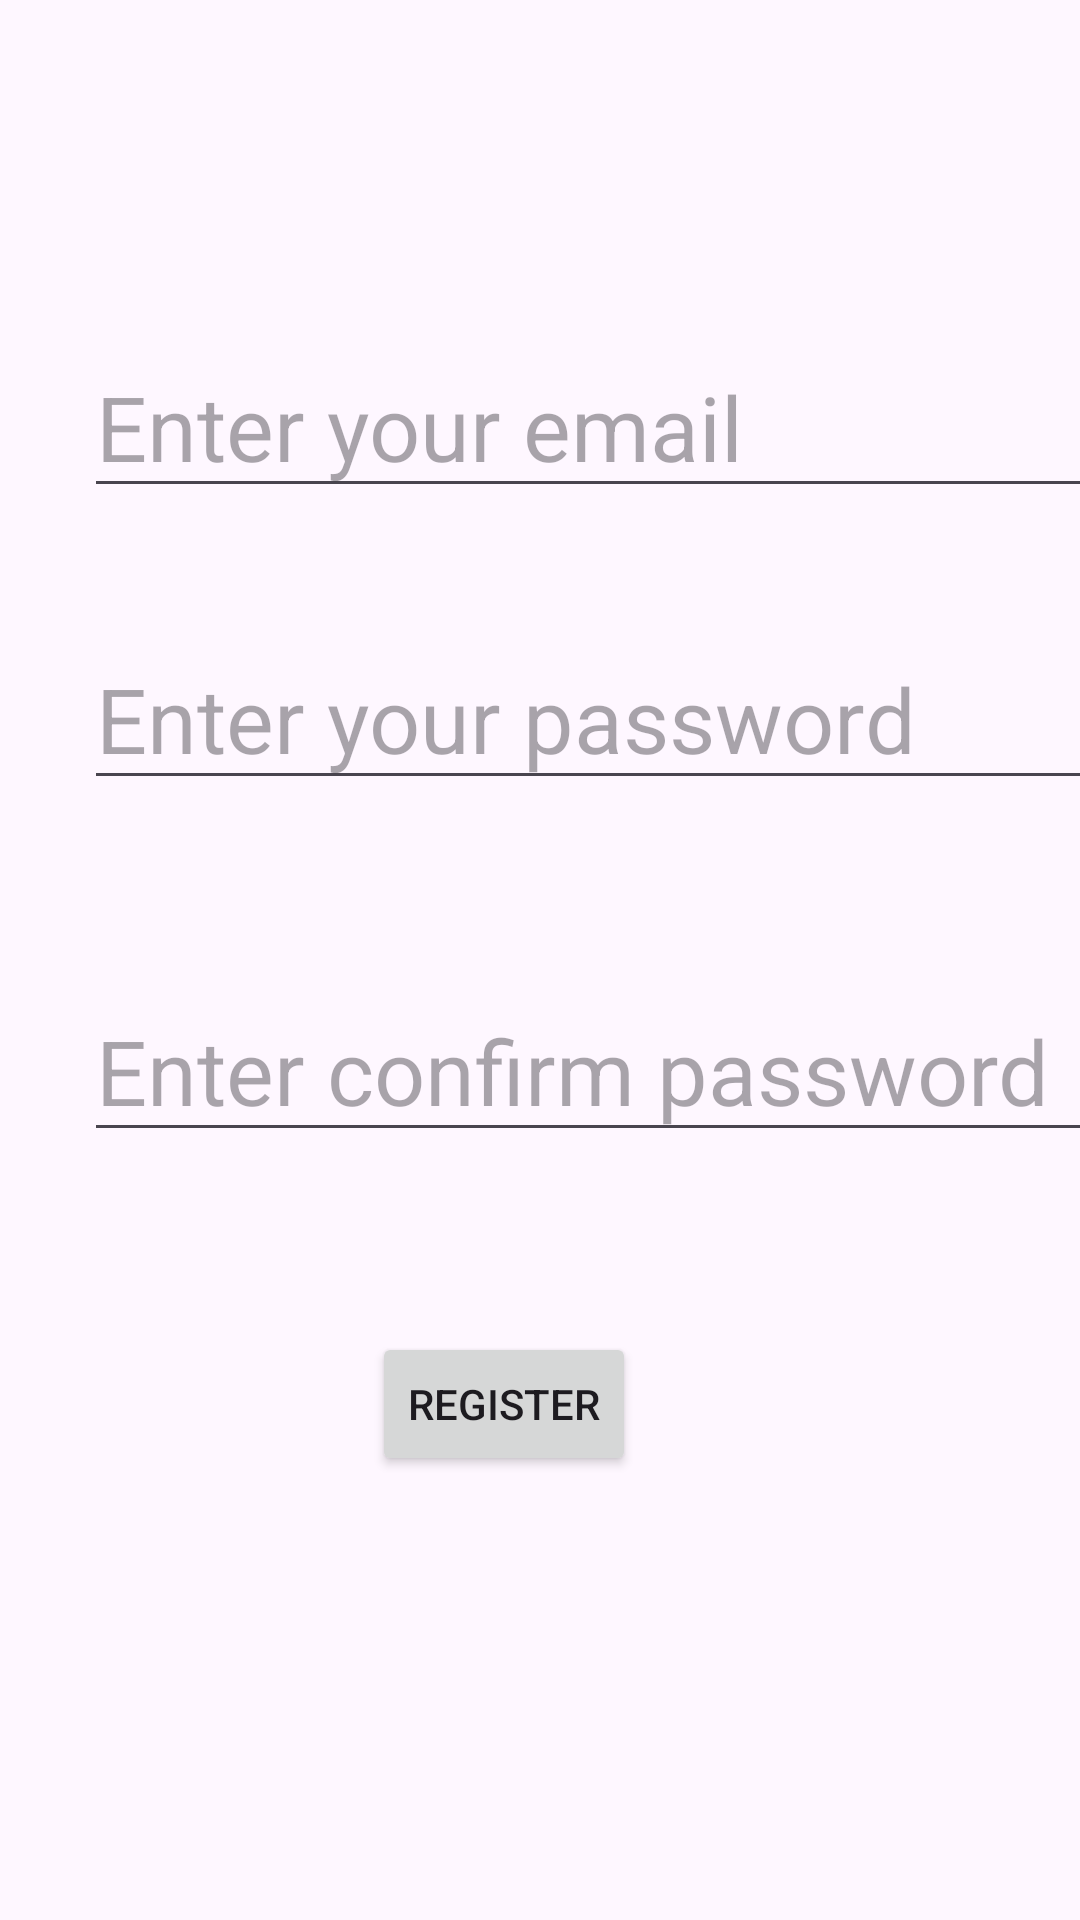

This screen was rendered from an Android layout file. Write that file and the resources it references.
<!-- AndroidManifest.xml: application theme Theme.CgcAndroidApp -->
<!-- res/layout/activity_register.xml -->
<?xml version="1.0" encoding="utf-8"?>
<androidx.constraintlayout.widget.ConstraintLayout xmlns:android="http://schemas.android.com/apk/res/android"
    xmlns:app="http://schemas.android.com/apk/res-auto"
    xmlns:tools="http://schemas.android.com/tools"
    android:id="@+id/main"
    android:layout_width="match_parent"
    android:layout_height="match_parent"
    tools:context=".AuthFirebasess.RegisterActivity">

    <EditText
        android:id="@+id/editTextTextEmailAddress2"
        android:layout_width="wrap_content"
        android:layout_height="wrap_content"
        android:layout_marginStart="28dp"
        android:layout_marginTop="112dp"
        android:ems="10"
        android:hint="Enter your email"
        android:inputType="textEmailAddress"
        android:textSize="30sp"
        app:layout_constraintStart_toStartOf="parent"
        app:layout_constraintTop_toTopOf="parent" />

    <EditText
        android:id="@+id/editTextTextPassword3"
        android:layout_width="wrap_content"
        android:layout_height="wrap_content"
        android:layout_marginStart="28dp"
        android:layout_marginTop="40dp"
        android:ems="10"
        android:hint="Enter your password"
        android:inputType="textPassword"
        android:textSize="30sp"
        app:layout_constraintStart_toStartOf="parent"
        app:layout_constraintTop_toBottomOf="@+id/editTextTextEmailAddress2" />

    <EditText
        android:id="@+id/editTextTextPassword4"
        android:layout_width="wrap_content"
        android:layout_height="wrap_content"
        android:layout_marginStart="28dp"
        android:layout_marginTop="60dp"
        android:ems="10"
        android:hint="Enter confirm password"
        android:inputType="textPassword"
        android:textSize="30sp"
        app:layout_constraintStart_toStartOf="parent"
        app:layout_constraintTop_toBottomOf="@+id/editTextTextPassword3" />

    <Button
        android:id="@+id/button16"
        android:layout_width="wrap_content"
        android:layout_height="wrap_content"
        android:layout_marginStart="124dp"
        android:layout_marginTop="60dp"
        android:text="Register"
        app:layout_constraintStart_toStartOf="parent"
        app:layout_constraintTop_toBottomOf="@+id/editTextTextPassword4" />
</androidx.constraintlayout.widget.ConstraintLayout>
<!-- resources referenced by this layout -->
<resources>
  <style name="Theme.CgcAndroidApp" parent="Base.Theme.CgcAndroidApp" />
  <style name="Base.Theme.CgcAndroidApp" parent="Theme.Material3.DayNight.NoActionBar">
          
          
      </style>
</resources>
